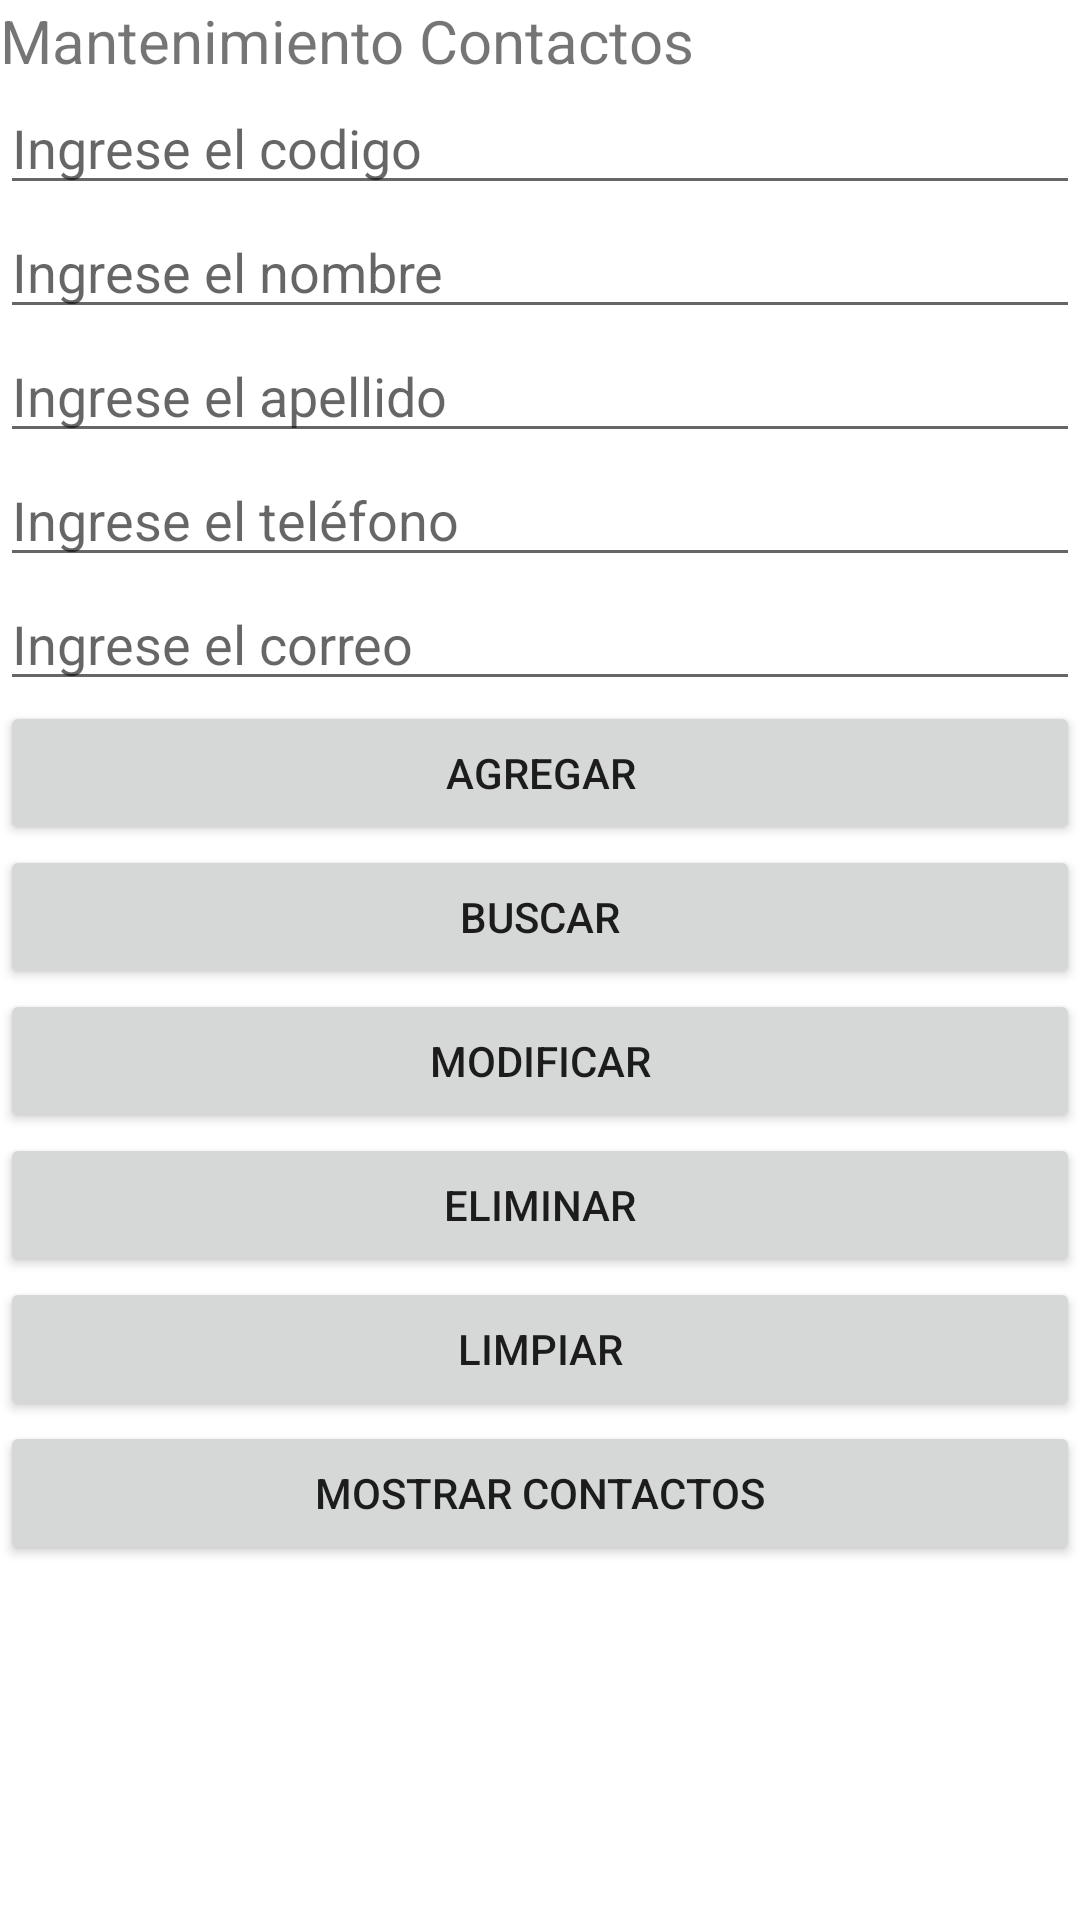

This screen was rendered from an Android layout file. Write that file and the resources it references.
<!-- AndroidManifest.xml: application theme Theme.App_BaseDeDatos -->
<!-- res/layout/activity_main.xml -->
<?xml version="1.0" encoding="utf-8"?>
<LinearLayout xmlns:android="http://schemas.android.com/apk/res/android"
    xmlns:app="http://schemas.android.com/apk/res-auto"
    xmlns:tools="http://schemas.android.com/tools"
    android:layout_width="match_parent"
    android:layout_height="match_parent"
    android:orientation="vertical"
    tools:context=".MainActivity" >

    <TextView
        android:id="@+id/textView"
        android:layout_width="match_parent"
        android:layout_height="wrap_content"
        android:text="@string/textView_text_titulo"
        android:textSize="20sp" />

    <EditText
        android:id="@+id/et_codigo"
        android:layout_width="match_parent"
        android:layout_height="wrap_content"
        android:ems="10"
        android:hint="@string/edittext_hint_codigo"
        android:importantForAutofill="no"
        android:inputType="number" />

    <EditText
        android:id="@+id/et_nombre"
        android:layout_width="match_parent"
        android:layout_height="wrap_content"
        android:importantForAutofill="no"
        android:ems="10"
        android:hint="@string/edittext_hint_nombre"
        android:inputType="textPersonName" />

    <EditText
        android:id="@+id/et_apellido"
        android:layout_width="match_parent"
        android:layout_height="wrap_content"
        android:ems="10"
        android:hint="@string/edittext_hint_apellido"
        android:importantForAutofill="no"
        android:inputType="textPersonName" />

    <EditText
        android:id="@+id/et_telefono"
        android:layout_width="match_parent"
        android:layout_height="wrap_content"
        android:ems="10"

        android:hint="@string/edittext_hint_telefono"
        android:importantForAutofill="no"
        android:inputType="phone"
         />

    <EditText
        android:id="@+id/et_correo"
        android:layout_width="match_parent"
        android:layout_height="wrap_content"
        android:importantForAutofill="no"
        android:ems="10"
        android:hint="@string/edittext_hint_email"
        android:inputType="textEmailAddress"
      />

    <Button
        android:id="@+id/btn_agregar"
        android:layout_width="match_parent"
        android:layout_height="wrap_content"
        android:onClick="clicagregar"
        android:text="@string/button_text_agregar" />

    <Button
        android:id="@+id/btn_buscar"
        android:layout_width="match_parent"
        android:layout_height="wrap_content"
        android:onClick="clicbuscar"
        android:text="@string/button_text_buscar" />

    <Button
        android:id="@+id/btn_modificar"
        android:layout_width="match_parent"
        android:layout_height="wrap_content"
        android:onClick="clicmodificar"
        android:text="@string/button_text_modificar" />

    <Button
        android:id="@+id/btn_eliminar"
        android:layout_width="match_parent"
        android:layout_height="wrap_content"
        android:onClick="cliceliminar"
        android:text="@string/button_text_eliminar" />

    <Button
        android:id="@+id/btn_limpiar"
        android:layout_width="match_parent"
        android:layout_height="wrap_content"
        android:onClick="cliclimpiar"
        android:text="@string/button_text_limpiar" />

    <Button
        android:id="@+id/btn_mostrarContactos"
        android:layout_width="match_parent"
        android:layout_height="wrap_content"
        android:onClick="cliclmostrarcontactos"
        android:text="@string/button_text_mostrarContactos" />

</LinearLayout>
<!-- resources referenced by this layout -->
<resources>
  <string name="button_text_agregar">Agregar</string>
  <string name="button_text_buscar">Buscar</string>
  <string name="button_text_eliminar">Eliminar</string>
  <string name="button_text_limpiar">Limpiar</string>
  <string name="button_text_modificar">Modificar</string>
  <string name="button_text_mostrarContactos">Mostrar Contactos</string>
  <string name="edittext_hint_apellido">Ingrese el apellido</string>
  <string name="edittext_hint_codigo">Ingrese el codigo</string>
  <string name="edittext_hint_email">Ingrese el correo</string>
  <string name="edittext_hint_nombre">Ingrese el nombre</string>
  <string name="edittext_hint_telefono">Ingrese el teléfono</string>
  <string name="textView_text_titulo">Mantenimiento Contactos</string>
  <style name="Theme.App_BaseDeDatos" parent="Theme.MaterialComponents.DayNight.DarkActionBar">
          
          <item name="colorPrimary">@color/purple_500</item>
          <item name="colorPrimaryVariant">@color/purple_700</item>
          <item name="colorOnPrimary">@color/white</item>
          
          <item name="colorSecondary">@color/teal_200</item>
          <item name="colorSecondaryVariant">@color/teal_700</item>
          <item name="colorOnSecondary">@color/black</item>
          
          <item name="android:statusBarColor" tools:targetApi="l">?attr/colorPrimaryVariant</item>
          
      </style>
  <!-- not gathered from this repository: default colours our renderer supplied (Android Studio template values) -->
  <color name="purple_500">#FF6200EE</color>
  <color name="purple_700">#FF3700B3</color>
  <color name="teal_200">#FF03DAC5</color>
  <color name="teal_700">#FF018786</color>
  <color name="black">#FF000000</color>
  <color name="white">#FFFFFFFF</color>
</resources>
